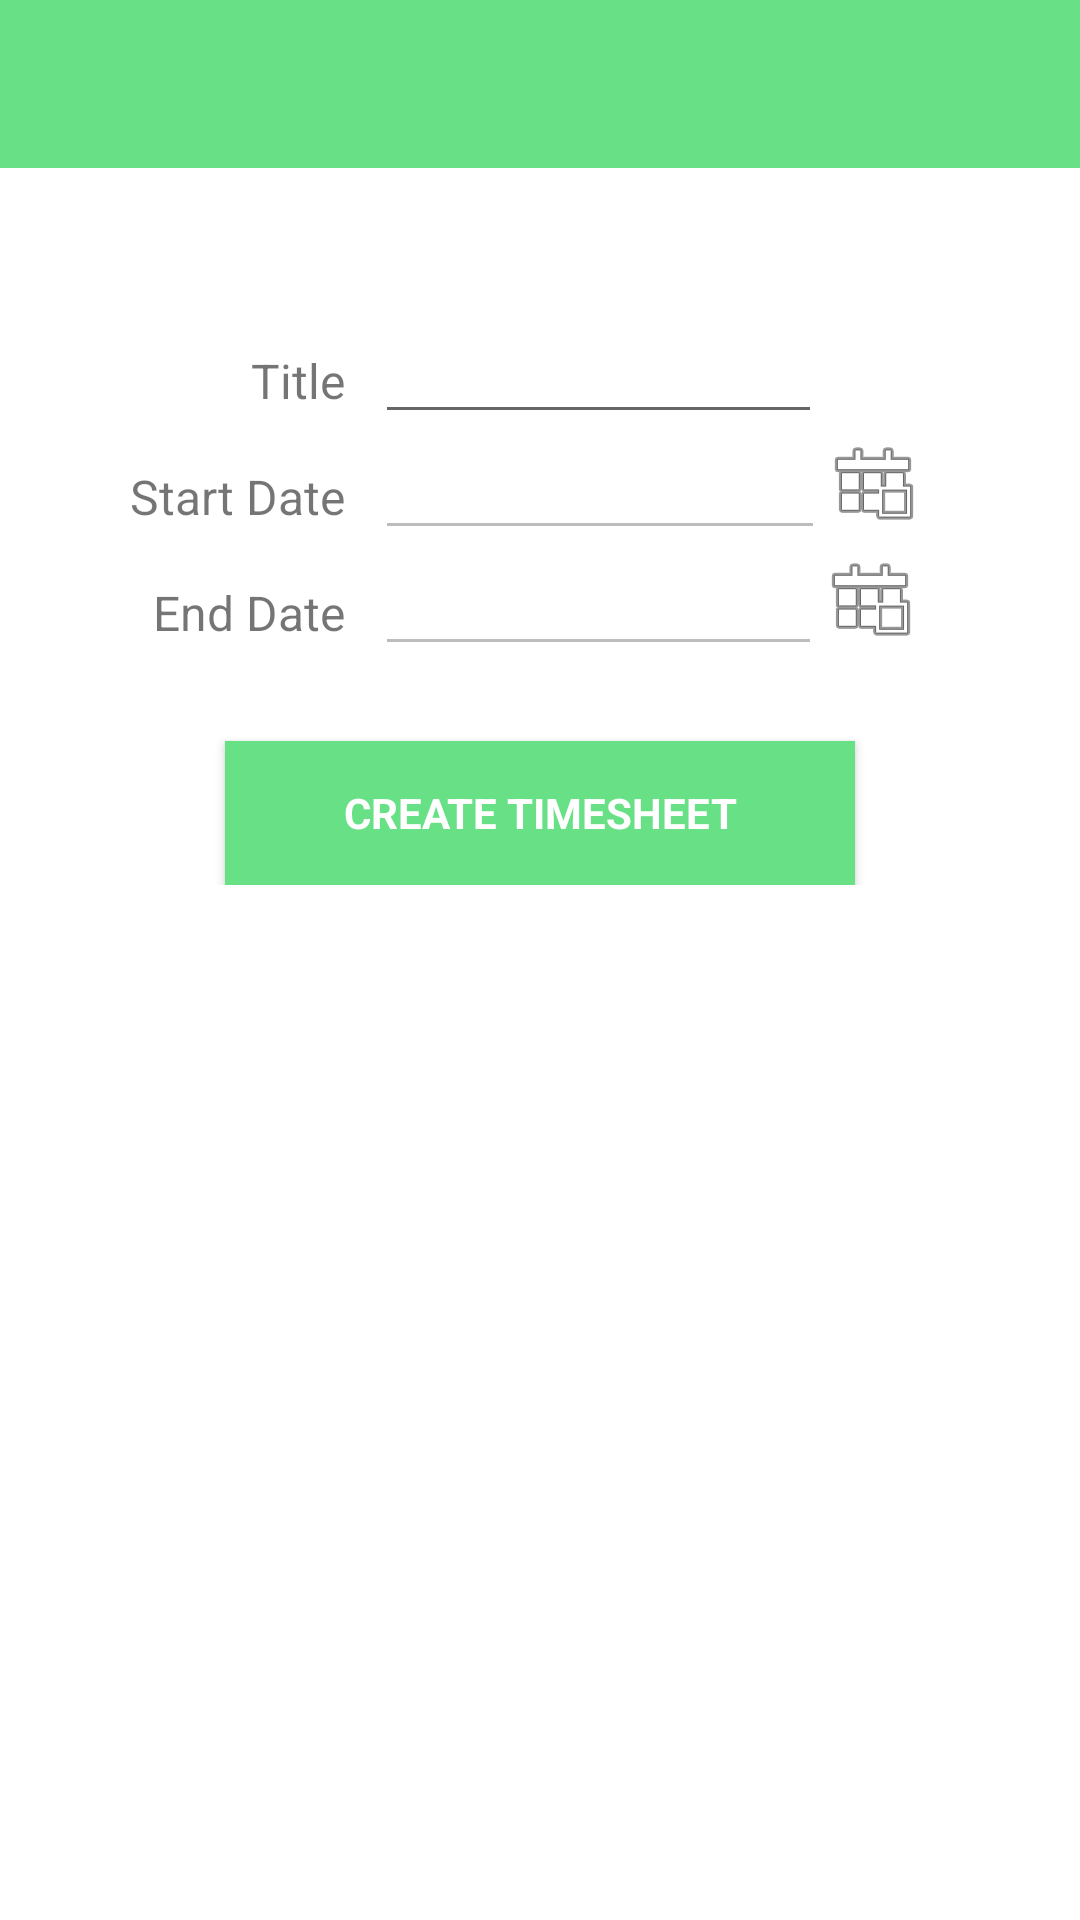

Layout XML and referenced resources for this Android screen:
<!-- AndroidManifest.xml: application theme AppTheme -->
<!-- res/layout/add_sheet.xml -->
<?xml version="1.0" encoding="utf-8"?>
<FrameLayout xmlns:android="http://schemas.android.com/apk/res/android"
    xmlns:tools="http://schemas.android.com/tools"
    android:layout_width="match_parent"
    android:layout_height="match_parent"
    xmlns:app="http://schemas.android.com/apk/res-auto">

    <android.support.design.widget.CoordinatorLayout
        android:layout_width="match_parent"
        android:layout_height="match_parent"
        android:fitsSystemWindows="true"
        tools:context="anthonyafonin.quicksheets.AddForms.AddSheetForm"
        android:background="@android:color/background_light">

        <LinearLayout
            android:layout_width="fill_parent"
            android:layout_height="wrap_content"
            android:orientation="vertical"
            android:background="@android:color/background_light">

            <android.support.design.widget.AppBarLayout
                android:layout_width="match_parent"
                android:layout_height="wrap_content"
                android:theme="@style/AppTheme.AppBarOverlay"
                android:background="@android:color/holo_green_light">

                <android.support.v7.widget.Toolbar
                    android:id="@+id/toolbar"
                    android:layout_width="match_parent"
                    android:layout_height="?attr/actionBarSize"
                    android:background="@color/qsGreen"
                    app:popupTheme="@style/AppTheme.PopupOverlay" />

            </android.support.design.widget.AppBarLayout>

            <LinearLayout
                android:layout_width="fill_parent"
                android:layout_height="wrap_content"
                android:orientation="horizontal"
                android:layout_marginTop="50dp">

                <TextView
                    android:layout_height="wrap_content"
                    android:text="Title"
                    android:gravity="right"
                    android:paddingRight="10dp"
                    android:textSize="16sp"
                    android:layout_marginLeft="0dp"
                    android:layout_width="125dp" />

                <EditText
                    android:id="@+id/txtTitle"
                    android:layout_width="149dp"
                    android:layout_height="wrap_content"
                    android:ems="10"
                    android:layout_marginRight="50dp"
                    android:textSize="16sp" />
            </LinearLayout>

            <LinearLayout
                android:layout_width="fill_parent"
                android:layout_height="wrap_content"
                android:orientation="horizontal" >

                <TextView
                    android:layout_height="wrap_content"
                    android:text="Start Date"
                    android:gravity="right"
                    android:paddingRight="10dp"
                    android:textSize="16sp"
                    android:layout_marginLeft="0dp"
                    android:layout_width="125dp" />

                <EditText
                    android:id="@+id/txtStartDate"
                    android:layout_height="wrap_content"
                    android:textSize="16sp"
                    android:layout_marginRight="0dp"
                    android:layout_width="150dp"
                    android:enabled="false"
                    android:editable="false"
                    android:focusable="false" />

                <ImageView
                    android:layout_width="wrap_content"
                    android:layout_height="wrap_content"
                    app:srcCompat="@android:drawable/ic_menu_today"
                    android:id="@+id/imgCalStart" />

            </LinearLayout>

            <LinearLayout
                android:layout_width="fill_parent"
                android:layout_height="wrap_content"
                android:orientation="horizontal" >

                <TextView
                    android:layout_height="wrap_content"
                    android:text="End Date"
                    android:gravity="right"
                    android:paddingRight="10dp"
                    android:textSize="16sp"
                    android:layout_marginLeft="0dp"
                    android:layout_width="125dp" />

                <EditText
                    android:id="@+id/txtEndDate"
                    android:layout_height="wrap_content"
                    android:ems="10"
                    android:layout_marginRight="0dp"
                    android:textSize="16sp"
                    android:layout_width="149dp"
                    android:focusable="false"
                    android:clickable="false"
                    android:editable="false"
                    android:enabled="false" />

                <ImageView
                    android:layout_width="wrap_content"
                    android:layout_height="wrap_content"
                    app:srcCompat="@android:drawable/ic_menu_today"
                    android:id="@+id/imgCalEnd" />
            </LinearLayout>

            <Button
                android:id="@+id/btnSubmitSheet" style="?android:textAppearanceSmall"
                android:layout_width="match_parent"
                android:layout_height="wrap_content"
                android:layout_marginTop="25dp"
                android:text="Create Timesheet"
                android:textStyle="bold"
                android:textColor="#ffffffff"
                android:background="@color/qsGreen"
                android:layout_weight="1"
                android:layout_marginLeft="75dp"
                android:layout_marginRight="75dp" />

        </LinearLayout>
    </android.support.design.widget.CoordinatorLayout>
</FrameLayout>
<!-- resources referenced by this layout -->
<resources>
  <color name="qsGreen">#68e086</color>
  <style name="AppTheme.AppBarOverlay" parent="ThemeOverlay.AppCompat.Dark.ActionBar" />
  <style name="AppTheme.PopupOverlay" parent="ThemeOverlay.AppCompat.Light" />
  <style name="AppTheme" parent="Theme.AppCompat.Light.DarkActionBar">
          
          <item name="colorPrimary">@color/colorPrimary</item>
          <item name="colorPrimaryDark">@color/colorPrimaryDark</item>
          <item name="colorAccent">@color/colorAccent</item>
          <item name="android:actionOverflowButtonStyle">@style/MyActionButtonOverflow</item>
      </style>
  <color name="colorPrimary">#3f51b5</color>
  <color name="colorPrimaryDark">#303f9f</color>
  <color name="colorAccent">#ff4081</color>
  <style name="MyActionButtonOverflow" parent="android:style/Widget.Holo.Light.ActionButton.Overflow">
          <item name="android:src">@drawable/ic_menu_sort_by_size</item>
          <item name="android:background">?android:attr/actionBarItemBackground</item>
          <item name="android:contentDescription">"Lala"</item>
      </style>
</resources>
